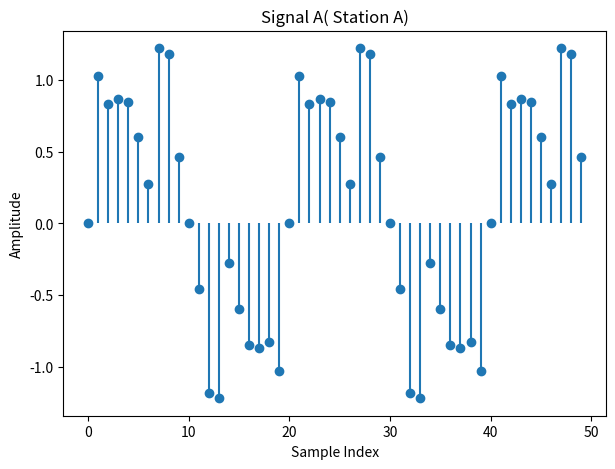
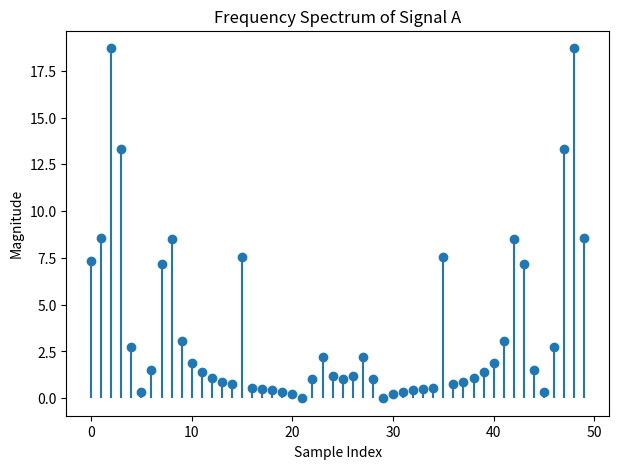
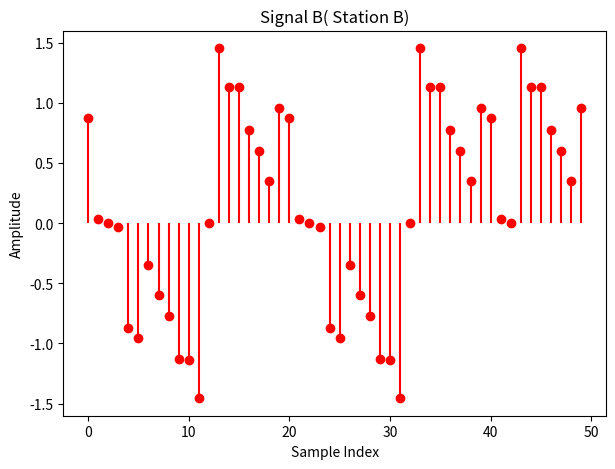
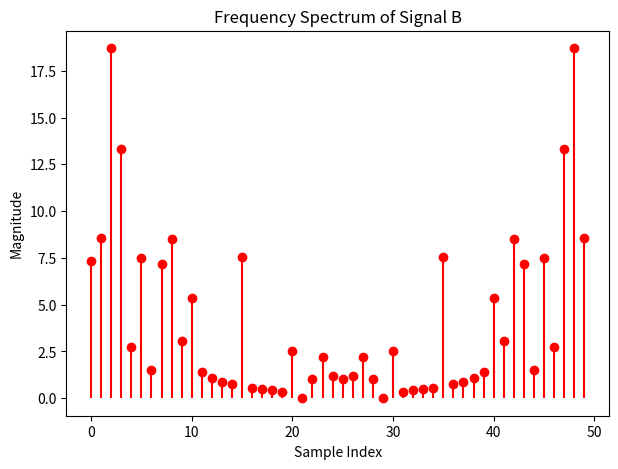
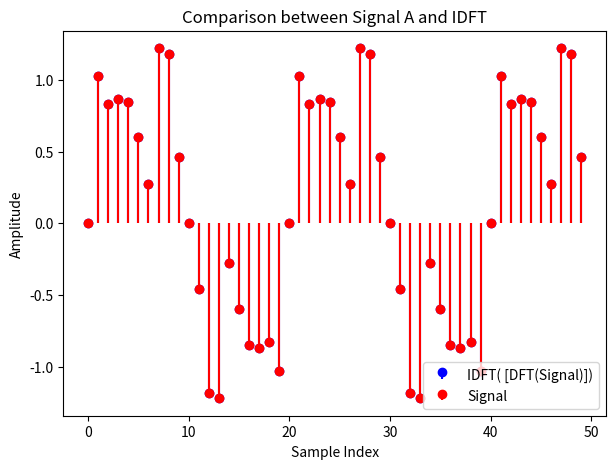
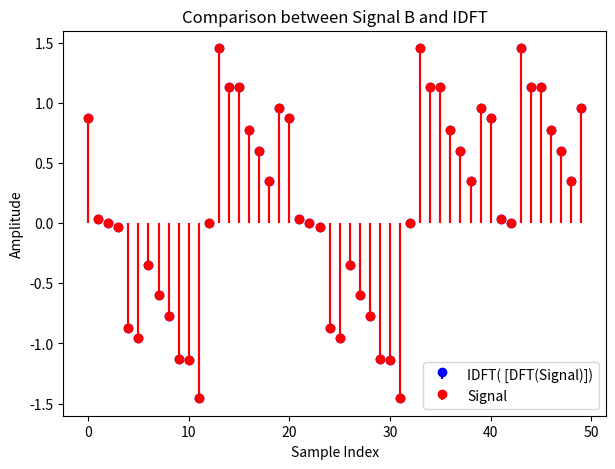
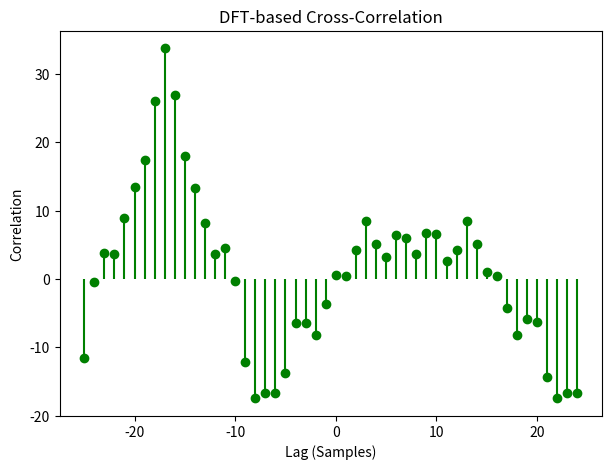
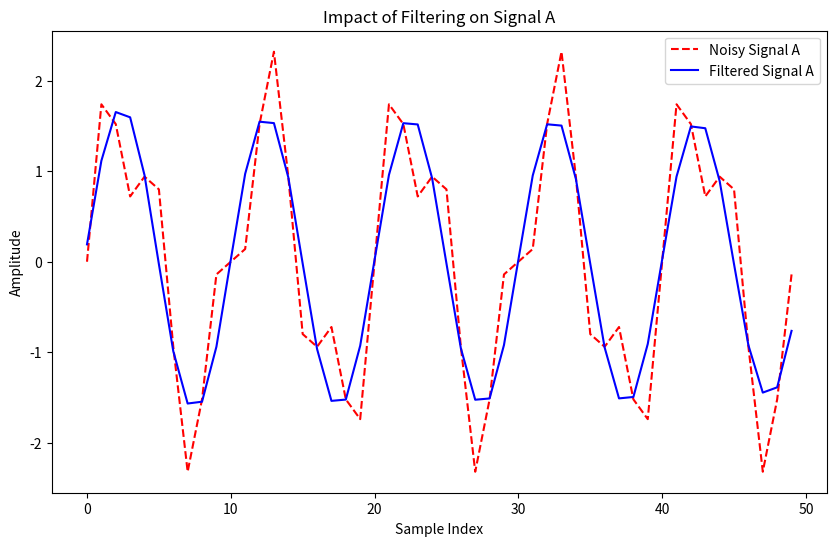
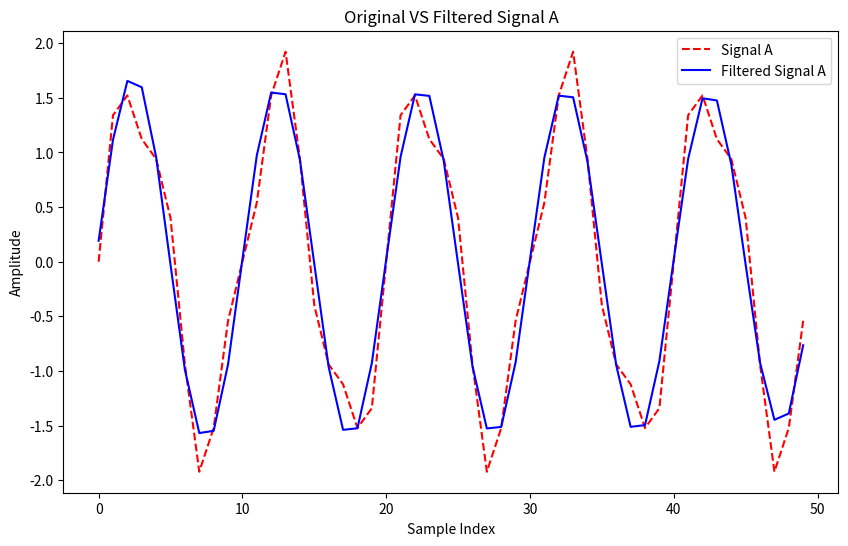
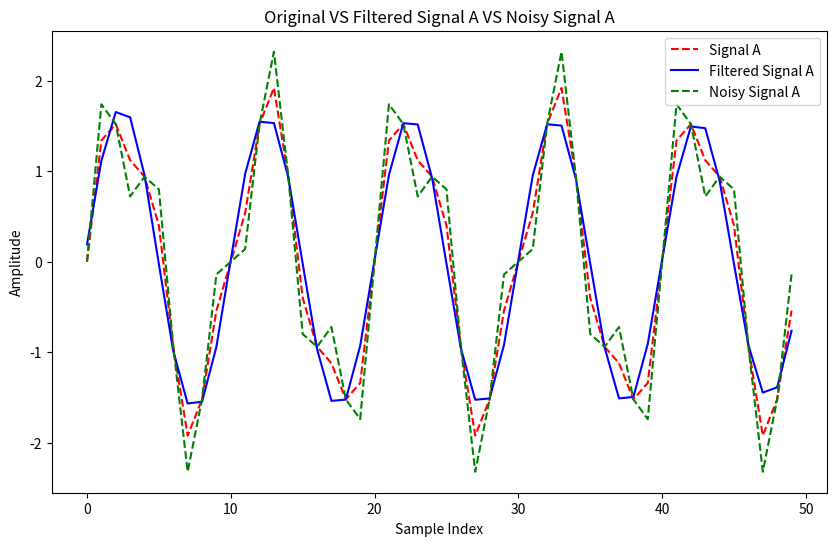
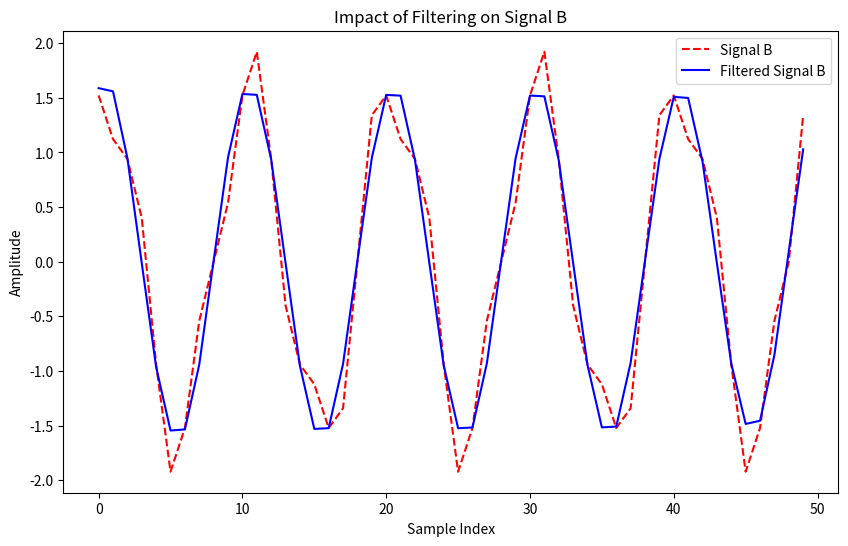
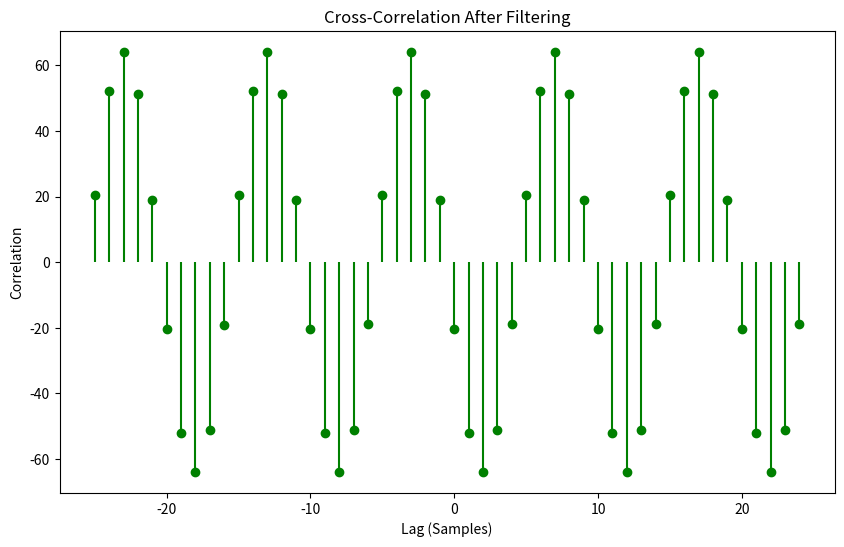
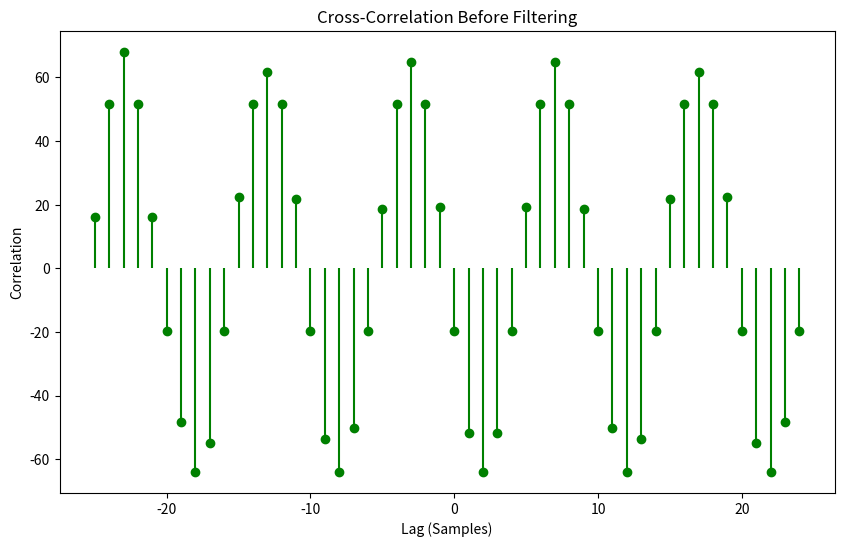
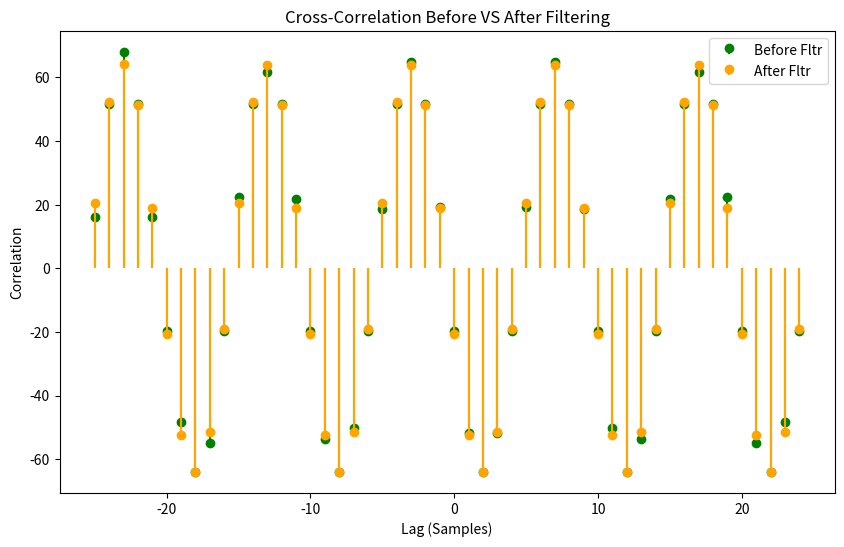

The matplotlib source for these figures, in order:
import numpy as np
import matplotlib.pyplot as plt
n=50
samples = np.arange(n) 
sampling_rate=100
wave_velocity=8000

#use this function to generate signal_A and signal_B with a random shift
def generate_signals(frequency=5):
    noise_freqs = [15, 30, 45]  # Default noise frequencies in Hz
    amplitudes = [0.5, 0.3, 0.1]  # Default noise amplitudes
    noise_freqs2 = [10, 20, 40] 
    amplitudes2 = [0.3, 0.2, 0.1]
    
     # Discrete sample indices
    dt = 1 / sampling_rate  # Sampling interval in seconds
    time = samples * dt  # Time points corresponding to each sample

    # Original clean signal (sinusoidal)
    original_signal = np.sin(2 * np.pi * frequency * time)

    # Adding noise
    noise_for_sigal_A = sum(amplitude * np.sin(2 * np.pi * noise_freq * time)
                for noise_freq, amplitude in zip(noise_freqs, amplitudes))
    noise_for_sigal_B = sum(amplitude * np.sin(2 * np.pi * noise_freq * time)
                for noise_freq, amplitude in zip(noise_freqs2, amplitudes2))
    signal_A = original_signal + noise_for_sigal_A 
    noisy_signal_B = signal_A + noise_for_sigal_B

    # Applying random shift
    shift_samples = np.random.randint(-n // 2, n // 2)  # Random shift
    print(f"Shift Samples: {shift_samples}")
    signal_B = np.roll(noisy_signal_B, shift_samples)
    
    
    return signal_A, signal_B

#implement other functions and logic

def discrete_Fourier_Transform(signal):
    N=len(signal)
    X_k=np.zeros(N,dtype=complex)
    twiddle_factor=np.exp((-1j*2*np.pi)/N)
    for k in range(N):
        for n in range(N):
            X_k[k]+=signal[n]*(twiddle_factor**(k*n))
    return X_k

signalA,signalB=generate_signals()
plt.figure(figsize=(7, 5))
plt.stem(samples, signalA, basefmt=" ", markerfmt="o")
plt.title("Signal A( Station A)")
plt.xlabel("Sample Index")
plt.ylabel("Amplitude")
plt.show()

dft_signalA=discrete_Fourier_Transform(signalA)
dft_signalA_magnitude=np.abs(dft_signalA)
plt.figure(figsize=(7, 5))
plt.stem(samples, dft_signalA_magnitude, basefmt=" ", markerfmt="o")
plt.title("Frequency Spectrum of Signal A")
plt.xlabel("Sample Index")
plt.ylabel("Magnitude")
plt.show()


plt.figure(figsize=(7, 5))
plt.stem(samples, signalB,linefmt="red", basefmt=" ", markerfmt="o")
plt.title("Signal B( Station B)")
plt.xlabel("Sample Index")
plt.ylabel("Amplitude")
plt.show()

dft_signalB=discrete_Fourier_Transform(signalB)
dft_signalB_magnitude=np.abs(dft_signalB)
plt.figure(figsize=(7, 5))
plt.stem(samples, dft_signalB_magnitude,linefmt="red", basefmt=" ", markerfmt="o")
plt.title("Frequency Spectrum of Signal B")
plt.xlabel("Sample Index")
plt.ylabel("Magnitude")
plt.show()

def Inverse_discrete_Fourier_Transform(freq_dom_signal):
    N=len(freq_dom_signal)
    x_n=np.zeros(N,dtype=complex)
    twiddle_factor=np.exp((-1j*2*np.pi)/N)
    for n in range(N):
        for k in range(N):
            x_n[n]+=freq_dom_signal[k]*(twiddle_factor**(-1*k*n))
    return x_n/N


signalA_after_inv=Inverse_discrete_Fourier_Transform(dft_signalA)
plt.figure(figsize=(7, 5))
plt.stem(samples, signalA_after_inv.real,linefmt="blue", basefmt=" ", markerfmt="o",label="IDFT( [DFT(Signal)])")
plt.stem(samples, signalA,linefmt="red", basefmt=" ", markerfmt="o",label="Signal")
plt.title("Comparison between Signal A and IDFT")
plt.xlabel("Sample Index")
plt.ylabel("Amplitude")
plt.legend()
plt.show()

signalB_after_inv=Inverse_discrete_Fourier_Transform(dft_signalB)
plt.figure(figsize=(7, 5))
plt.stem(samples, signalB_after_inv.real,linefmt="blue", basefmt=" ", markerfmt="o",label="IDFT( [DFT(Signal)])")
plt.stem(samples, signalB,linefmt="red", basefmt=" ", markerfmt="o",label="Signal")
plt.title("Comparison between Signal B and IDFT")
plt.xlabel("Sample Index")
plt.ylabel("Amplitude")
plt.legend()
plt.show()


def cross_correlation(signalA,signalB):
    X_k=discrete_Fourier_Transform(signalA)
    Y_k=discrete_Fourier_Transform(signalB)
    r_n=Inverse_discrete_Fourier_Transform(X_k*np.conj(Y_k))
    return r_n.real

dft_based_cross_correlation=cross_correlation(signalA,signalB)
plt.figure(figsize=(7, 5))
plt.stem(np.arange(-n//2,n//2), dft_based_cross_correlation, linefmt="green", basefmt=" ", markerfmt="o")
plt.title("DFT-based Cross-Correlation")
plt.xlabel("Lag (Samples)")
plt.ylabel("Correlation")
plt.show()

lag=np.argmax(dft_based_cross_correlation)
print("Index with max amplitude : ",lag)
shift_lag=lag if (lag<=(n//2)) else (lag-n)
print("Sample lag from the calculated : ",shift_lag)
distance=np.abs(shift_lag)*(1/sampling_rate)*wave_velocity
print("Distance : ",distance)


#Starting Bonus Task.....
print("\nStarting Bonus Task.....\n")

def generate_signals2(frequency=10):

    noise_freqs = [10, 25, 50]  
    amplitudes = [0.6, 0.4, 0.2]  
    noise_freqs2 = [95, 105, 305]  
    amplitudes2 = [0.5, 0.3, 0.2]


    dt = 1 / sampling_rate
    time = samples * dt
    original_signal = np.sin(2 * np.pi * frequency * time)

    noise_for_signal_A = sum(amplitude * np.sin(2 * np.pi * noise_freq * time)
                             for noise_freq, amplitude in zip(noise_freqs, amplitudes))
    noise_for_signal_B = sum(amplitude * np.sin(2 * np.pi * noise_freq * time)
                             for noise_freq, amplitude in zip(noise_freqs2, amplitudes2))
    signal_A = original_signal + noise_for_signal_A
    noisy_signal_B = signal_A + noise_for_signal_B

    shift_samples = np.random.randint(-n // 2, n // 2)
    print(f"Shift Samples: {shift_samples}")
    signal_B = np.roll(noisy_signal_B, shift_samples)

    return signal_A, signal_B


def compute_frequency_bins(N, sampling_rate):
    delta_t = 1 / sampling_rate
    freqs = np.zeros(N)
    for k in range(N):
        if k <= N // 2:
            freqs[k] = k / (N * delta_t)
        else:
            freqs[k] = (k - N) / (N * delta_t)   
    return freqs


def low_pass_filter(signal, cutoff=10, sampling_rate=100):
    N=len(signal)
    freq=compute_frequency_bins(N,sampling_rate)
    dft_signal=discrete_Fourier_Transform(signal)
    filtered_dft_signal = np.zeros_like(dft_signal)
    for k in range(N):
        if np.abs(freq[k]) <= cutoff: 
            filtered_dft_signal[k] = dft_signal[k]
    filtered_signal=Inverse_discrete_Fourier_Transform(filtered_dft_signal).real
    return filtered_signal        
    




signalA, signalB = generate_signals2()

extra_noise = 0.4 * np.sin(2 * np.pi * 25 * samples / sampling_rate)
signalA_noisy = signalA + extra_noise



signalA_filtered = low_pass_filter(signalA_noisy)
signalB_filtered = low_pass_filter(signalB)

plt.figure(figsize=(10, 6))
plt.plot(samples, signalA_noisy, label="Noisy Signal A", linestyle="--", color="red")
plt.plot(samples, signalA_filtered, label="Filtered Signal A", color="blue")
plt.title("Impact of Filtering on Signal A")
plt.xlabel("Sample Index")
plt.ylabel("Amplitude")
plt.legend()
plt.show()

plt.figure(figsize=(10, 6))
plt.plot(samples, signalA, label="Signal A", linestyle="--", color="red")
plt.plot(samples, signalA_filtered, label="Filtered Signal A", color="blue")
plt.title("Original VS Filtered Signal A")
plt.xlabel("Sample Index")
plt.ylabel("Amplitude")
plt.legend()
plt.show()

plt.figure(figsize=(10, 6))
plt.plot(samples, signalA, label="Signal A", linestyle="--", color="red")
plt.plot(samples, signalA_filtered, label="Filtered Signal A", color="blue")
plt.plot(samples, signalA_noisy, label="Noisy Signal A", linestyle="--", color="green")
plt.title("Original VS Filtered Signal A VS Noisy Signal A")
plt.xlabel("Sample Index")
plt.ylabel("Amplitude")
plt.legend()
plt.show()

plt.figure(figsize=(10, 6))
plt.plot(samples, signalB, label="Signal B", linestyle="--", color="red")
plt.plot(samples, signalB_filtered, label="Filtered Signal B", color="blue")
plt.title("Impact of Filtering on Signal B")
plt.xlabel("Sample Index")
plt.ylabel("Amplitude")
plt.legend()
plt.show()


filtered_cross_correlation = cross_correlation(signalA_filtered, signalB_filtered)
plt.figure(figsize=(10, 6))
plt.stem(np.arange(-n // 2, n // 2), filtered_cross_correlation, linefmt="green", basefmt=" ", markerfmt="o")
plt.title("Cross-Correlation After Filtering")
plt.xlabel("Lag (Samples)")
plt.ylabel("Correlation")
plt.show()

filtered_cross_correlation_flt_bfr = cross_correlation(signalA, signalB)
plt.figure(figsize=(10, 6))
plt.stem(np.arange(-n // 2, n // 2), filtered_cross_correlation_flt_bfr, linefmt="green", basefmt=" ", markerfmt="o")
plt.title("Cross-Correlation Before Filtering")
plt.xlabel("Lag (Samples)")
plt.ylabel("Correlation")
plt.show()


print("\nSample lag from cross correlation before filtering.....")
lag_filtered = np.argmax(filtered_cross_correlation_flt_bfr)
shift_lag_filtered = lag_filtered if (lag_filtered <= (n // 2)) else (lag_filtered - n)
print("Sample lag index before filtering: ", lag_filtered)
print("Sample lag before filtering: ", shift_lag_filtered)
distance_filtered = np.abs(shift_lag_filtered) * (1 / sampling_rate) * wave_velocity
print("Distance before filtering: ", distance_filtered)

print("\nSample lag from cross correlation after filtering.....")
lag_filtered = np.argmax(filtered_cross_correlation)
shift_lag_filtered = lag_filtered if (lag_filtered <= (n // 2)) else (lag_filtered - n)
print("Sample lag index after filtering: ", lag_filtered)
print("Sample lag after filtering: ", shift_lag_filtered)
distance_filtered = np.abs(shift_lag_filtered) * (1 / sampling_rate) * wave_velocity
print("Distance after filtering: ", distance_filtered)

plt.figure(figsize=(10, 6))
plt.stem(np.arange(-n // 2, n // 2), filtered_cross_correlation_flt_bfr, linefmt="green", basefmt=" ", markerfmt="o",label="Before Fltr")
plt.stem(np.arange(-n // 2, n // 2), filtered_cross_correlation, linefmt="orange", basefmt=" ", markerfmt="o",label="After Fltr")
plt.title("Cross-Correlation Before VS After Filtering")
plt.xlabel("Lag (Samples)")
plt.ylabel("Correlation")
plt.legend()
plt.show()

'''
Why Cross-Correlation Works with Noisy Signals?
Cross-correlation is a mathematical tool used to measure the 
similarity between two signals as a function of the time-lag
applied to one of them. When dealing with noisy Signal A and a shifted noisy Signal B,
cross-correlation can still accurately estimate the sample lag for the following reasons:

a. Signal Characteristics Stand Out

The original sinusoidal signal dominates the structure of both Signal A and Signal B. Noise is
generally random and does not have a consistent pattern. As a result, the periodic components
of the original signal strongly influence the cross-correlation calculation,
allowing it to estimate the correct lag.

b. Cross-Correlation Amplifies Consistent Patterns

Noise introduces random variations, but cross-correlation focuses on consistent patterns
shared between the two signals. The original sinusoidal signal, which is common to both 
Signal A and B (apart from the lag), aligns during cross-correlation, allowing an accurate lag calculation.


c. Noise Averages Out

When summing over all sample points during cross-correlation, the noise (which is random) 
tends to cancel out, while the structured signal (sinusoidal wave) accumulates. This effect 
makes cross-correlation robust to moderate noise levels.


d. Filtering Is Not Mandatory

Filtering the noise isn’t mandatory because the cross-correlation method 
is naturally resistant to random noise up to a certain extent. However, excessive
noise or noise with frequencies close to the original signal’s frequency can degrade accuracy.

'''